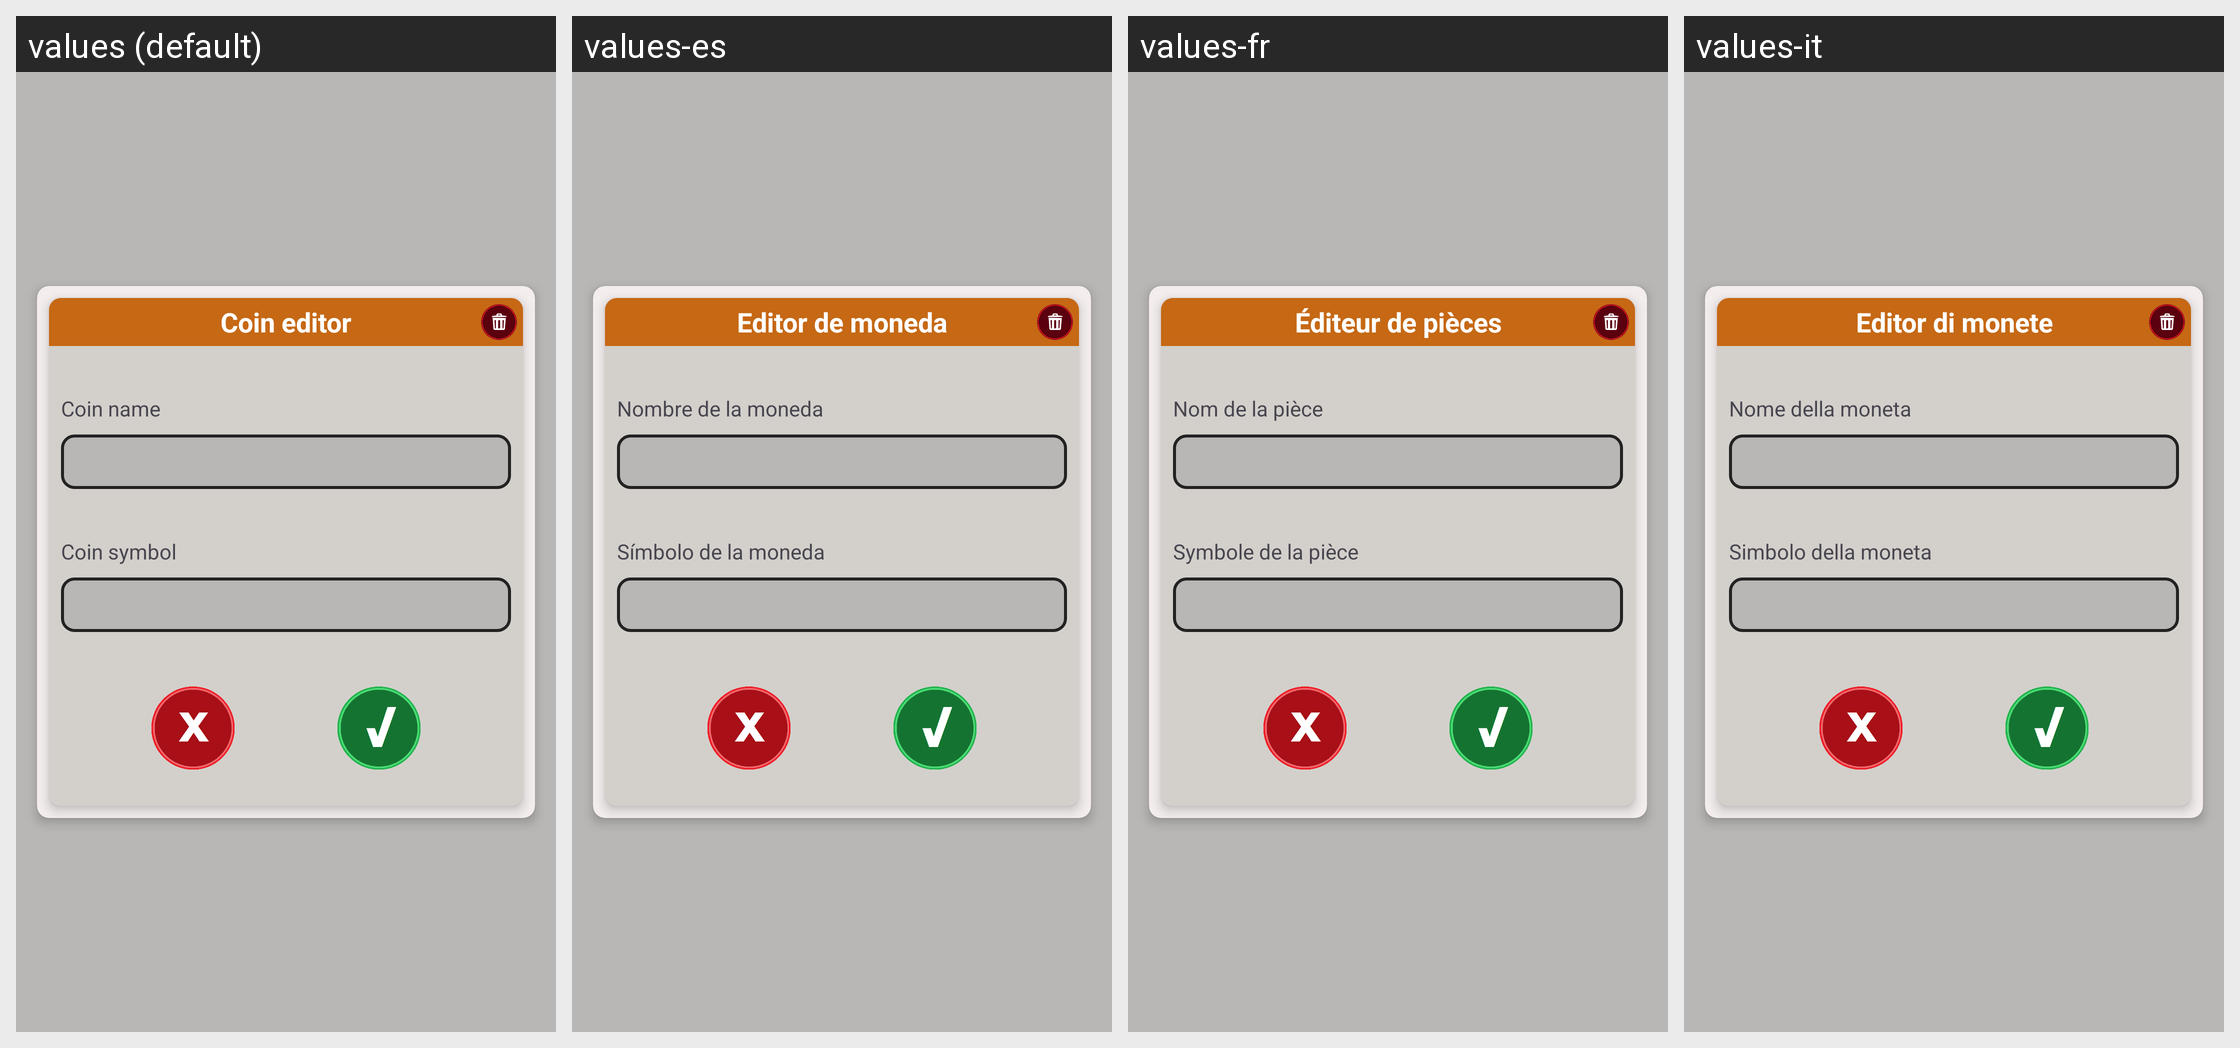

Translations of the strings shown on this Android screen, per locale in the grid:
Android screen res/layout/fragment_coin_creator.xml rendered under 4 locales, left to right: values (default), values-es, values-fr, values-it. Device: Nexus 5 (rendered at 1080×1920; each locale shown at half size, 540×960, under a caption strip naming it); theme Theme.MyApplication.
Other locales in the repository, not shown: values-pt.
Strings drawn on this screen, with the default value and each locale's value (text and hints the layout hard-codes, and strings that could not be matched under every locale, appear in the picture but are not listed):

coin_editor_title
  values: Coin editor
  values-es: Editor de moneda
  values-fr: Éditeur de pièces
  values-it: Editor di monete

coin_input_name
  values: Coin name
  values-es: Nombre de la moneda
  values-fr: Nom de la pièce
  values-it: Nome della moneta

coin_input_symbol
  values: Coin symbol
  values-es: Símbolo de la moneda
  values-fr: Symbole de la pièce
  values-it: Simbolo della moneta
